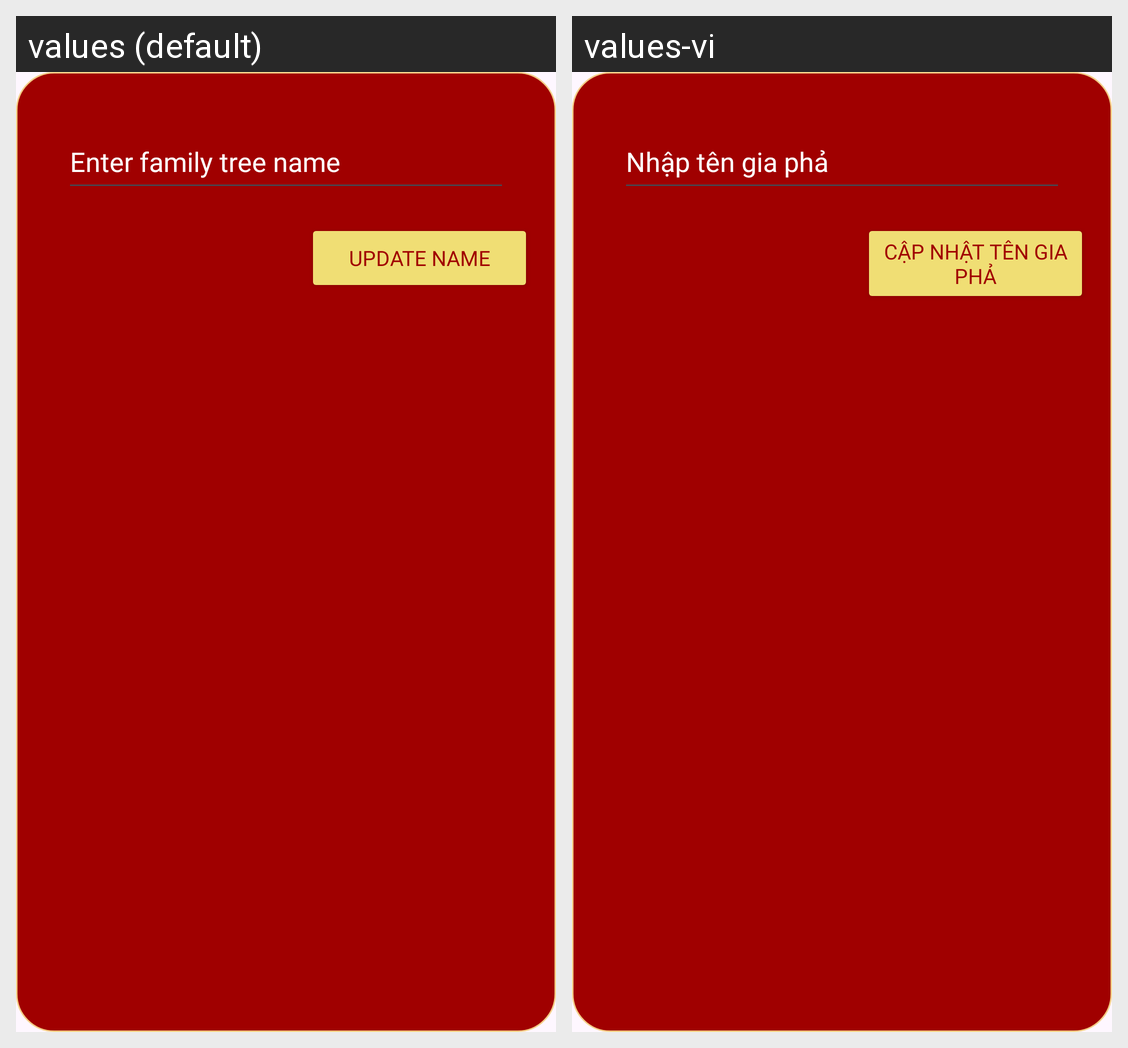

For this localized Android screen grid, give each drawn string resource with its value in every locale shown.
Android screen res/layout/giapha_dialog.xml rendered under 2 locales, left to right: values (default), values-vi. Device: Nexus 5 (rendered at 1080×1920; each locale shown at half size, 540×960, under a caption strip naming it); theme Theme.AppGiaPha.
Strings drawn on this screen, with the default value and each locale's value (text and hints the layout hard-codes, and strings that could not be matched under every locale, appear in the picture but are not listed):

enter_name
  values: Enter family tree name
  values-vi: Nhập tên gia phả

button1
  values: Update name
  values-vi: Cập nhật tên gia phả
